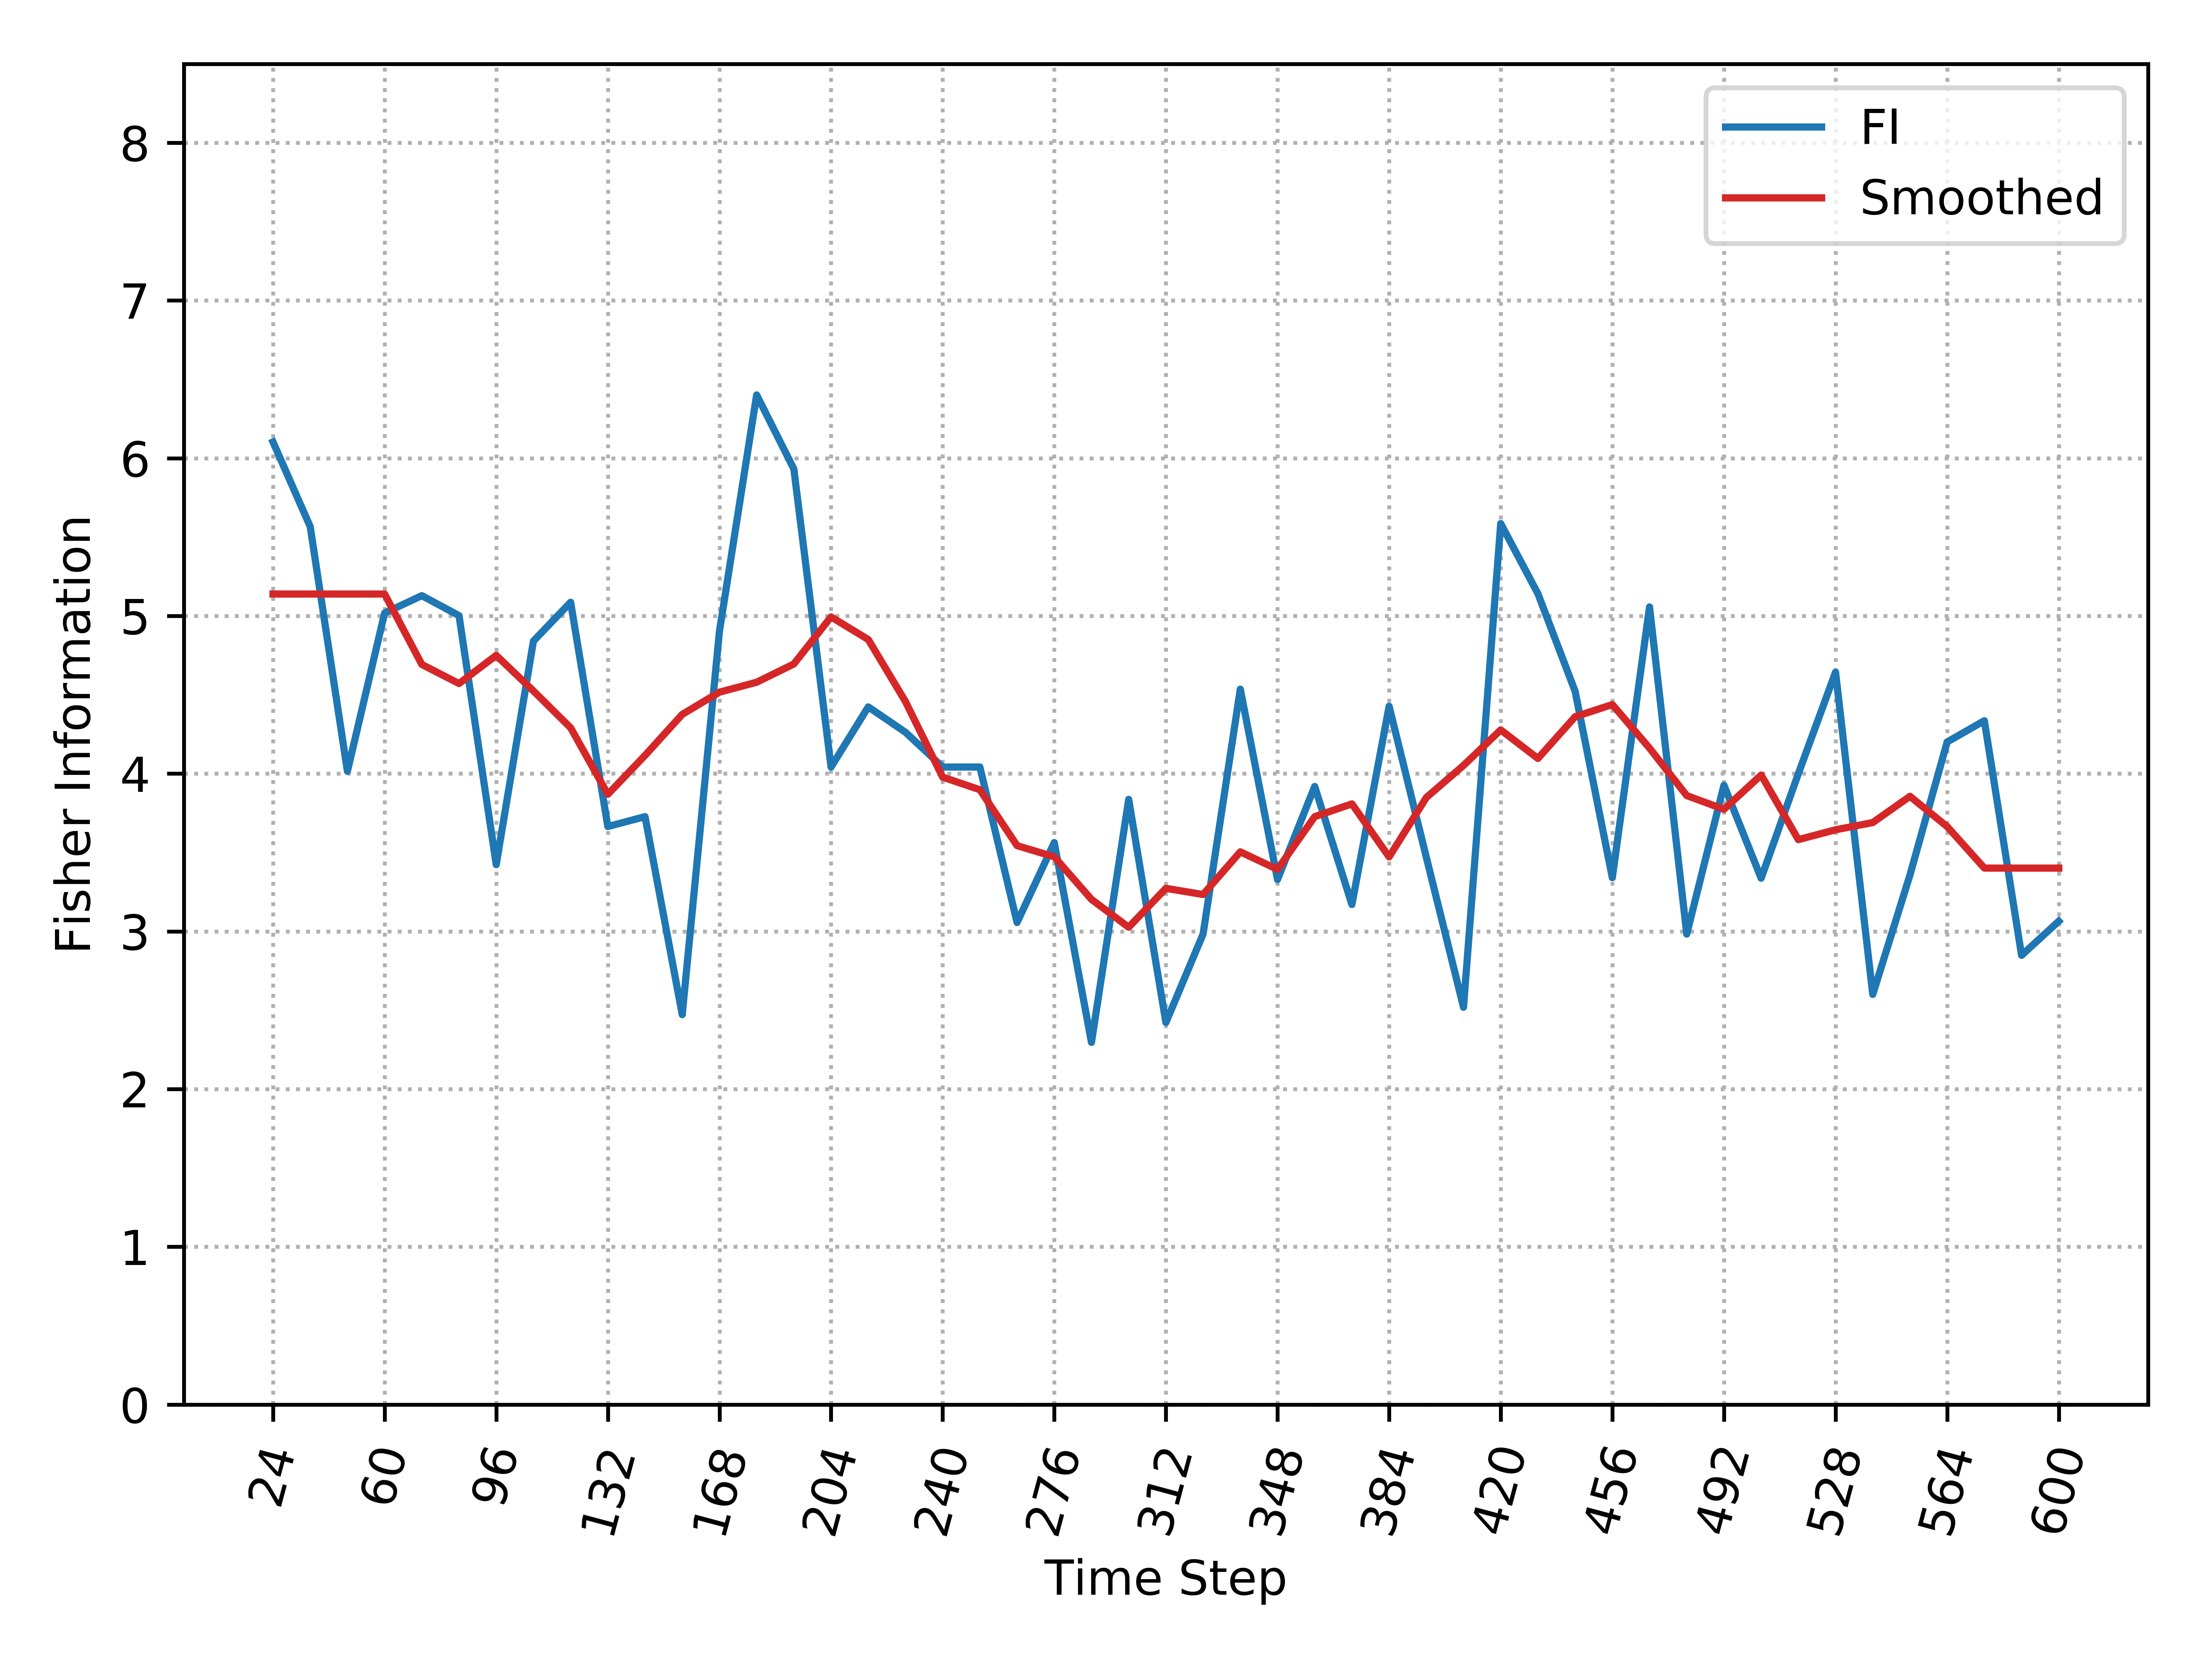

Data behind this chart, as committed beside it:
, Time_Step, FI, Smooth_FI
0, 24, 6.103, 5.139
1, 36, 5.566, 5.139
2, 48, 4.015, 5.139
3, 60, 5.019, 5.139
4, 72, 5.129, 4.692
5, 84, 5.002, 4.572
6, 96, 3.424, 4.75
7, 108, 4.841, 4.525
8, 120, 5.087, 4.291
9, 132, 3.665, 3.869
10, 144, 3.728, 4.116
11, 156, 2.472, 4.376
12, 168, 4.903, 4.517
13, 180, 6.401, 4.58
14, 192, 5.932, 4.696
15, 204, 4.042, 4.994
16, 216, 4.423, 4.851
17, 228, 4.263, 4.457
18, 240, 4.042, 3.978
19, 252, 4.042, 3.898
20, 264, 3.056, 3.544
21, 276, 3.563, 3.473
22, 288, 2.296, 3.203
23, 300, 3.837, 3.026
24, 312, 2.422, 3.273
25, 324, 2.983, 3.234
26, 336, 4.536, 3.504
27, 348, 3.329, 3.393
28, 360, 3.919, 3.727
29, 372, 3.17, 3.809
30, 384, 4.427, 3.472
31, 396, 3.47, 3.849
32, 408, 2.519, 4.052
33, 420, 5.586, 4.278
34, 432, 5.141, 4.096
35, 444, 4.522, 4.361
36, 456, 3.341, 4.438
37, 468, 5.057, 4.162
38, 480, 2.983, 3.861
39, 492, 3.927, 3.774
40, 504, 3.337, 3.991
41, 516, 4, 3.582
42, 528, 4.644, 3.644
43, 540, 2.6, 3.69
44, 552, 3.358, 3.856
45, 564, 4.201, 3.664
46, 576, 4.336, 3.401
47, 588, 2.848, 3.401
48, 600, 3.065, 3.401
